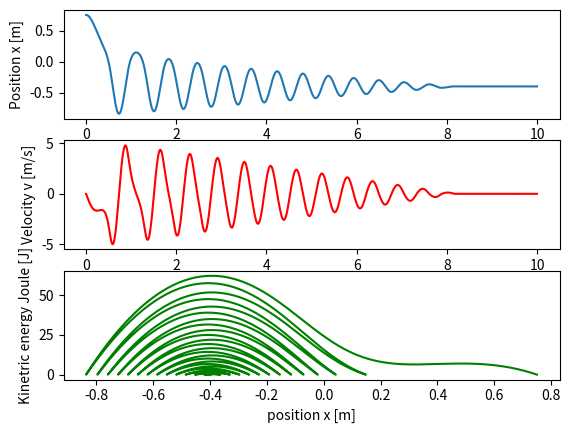

This chart was generated by the following Python code:
import numpy as np 
import matplotlib.pyplot as plt

k = 500     # spring constant in N/m
h = 0.3     # height difference between block and "floor", in m
x0 = 0.4    # nautral position on x-axis, in m
x1 = 0.75   # draging the block to a start position on x-axis, in m
L0 = 0.5    # spring length in nautral position, in m
m = 5.0     # block weight, in kg
g = 9.81	# gravity in m/s^2
uD = 0.05   # friction coffiecient

time = 10       # Time window
dt = 0.001      # Time intervals

n = int(np.ceil(time/dt))

# Define the arrays we need for the time t, position x, velocity v and acceleration a
t = np.zeros(n,float)
x = np.zeros(n,float)
v = np.zeros(n,float)
a = np.zeros(n,float)

# Here we use the initial conditions for the first vector elements
x[0] = x1 	# at the start, the person is at x = 0
t[0] = 0.0	# We start the clock at t = 0 s
v[0] = 0.0	# no velocity at the start, v0 = 0 m/s
a[0] = 0.0  # at the start, the speed = 0

# Now we calculate everything 
for i in range(n-1):
	Fx = -k*(x[i]-x0)*(1-(L0/np.sqrt(x[i]**2+h**2)))  # calculating the force in x-direction
	N = k*h*(1-(L0/np.sqrt(x1**2+h**2)))+m*g		# calculating the nautral force

	# if statement to check wich way the block is moving and add the friction in the oppisite direction
	if v[i] >= 0:
		u = np.sqrt(N**2) * uD
	if v[i] <= 0:
		u = np.sqrt(N**2) * (-uD)

	Fnet = Fx-(u)
	a[i] = Fnet/m # calculating the acceleration:
	# Calculating the velocity and the position with the Euler-Cromer method:
	v[i+1] = v[i] + a[i]*dt
	x[i+1] = x[i] + v[i+1]*dt
	t[i+1] = t[i] + dt

# calculating the kinetric energy throughtout the movement:
E_kin = (1/2)*m*v**2

# In the first "window", we plot how the position x evolves with time
plt.subplot(3,1,1)
plt.plot(t,x)
plt.xlabel('Time t [s]')
plt.ylabel('Position x [m]')

# Now switch to the next "window", index = 2
# Here we want to plot how the velocity v varies with time t
plt.subplot(3,1,2)
plt.plot(t,v, 'r')
plt.xlabel('Time t [s]')
plt.ylabel('Velocity v [m/s]')

plt.subplot(3,1,3)
plt.plot(x, E_kin, 'g')
plt.ylabel('Kinetric energy Joule [J]')
plt.xlabel('position x [m]')
# Show everything:
plt.show()
